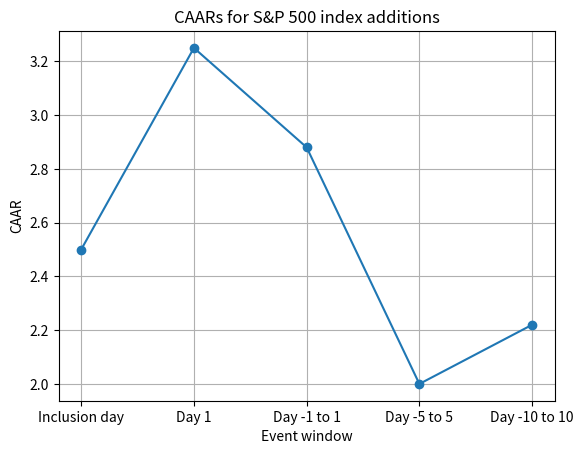

The script that saved this image:
import matplotlib.pyplot as plt

event_windows = ["Inclusion day", "Day 1", "Day -1 to 1", "Day -5 to 5", "Day -10 to 10"]
caars = [2.50, 3.25, 2.88, 2.00, 2.22]

plt.plot(event_windows, caars, marker="o")
plt.xlabel("Event window")
plt.ylabel("CAAR")
plt.title("CAARs for S&P 500 index additions")
plt.grid(True)
plt.show()
